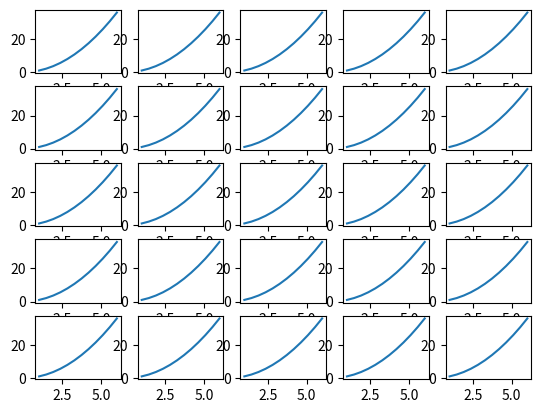

The script that saved this image:
import matplotlib.pyplot as plt
import numpy as np

x = np.linspace(1,6, 12)
print(type(x), x)

y = x ** 2

print(y)

# functional
# plt.plot(x,y,'g')
# plt.xlabel("time")
# plt.ylabel("distance in km")
# plt.title("distance covered in time,...")

#
# p1 = plt.subplot(3,2,1)
# p1.plot(x,y, 'r')
#
#
# p2 = plt.subplot(3,2,2)
# p2.plot(y, x, 'g')
#
# p3 = plt.subplot(3,2,3)
# p3.plot(y, x, 'g')
#
# p4 = plt.subplot(3,2,4)
# p4.plot(x,y, 'r')
#
# p5 = plt.subplot(3,2,5)
# p5.plot(x,y, 'r')
#
# plt.show()




# OO
#
# figure = plt.figure()
#
# axis = figure.add_axes([0.1,0.1,0.8,0.8])
# axis2 = figure.add_axes([0.1,0.1,0.8,0.8])
# axis3 = figure.add_axes([0.1,0.1,0.8,0.8])
# axis4 = figure.add_axes([0.1,0.1,0.8,0.8])
# axis.plot(x,y)

# l = []
#
# l.append(axis)
# l.append(axis2)
# l.append(axis3)
# l.append(axis4)
#
#
# for axs in l:
#     axs.plot(x,y)



# axis.set_xlabel("thisdfsd")
#
# axis2 = figure.add_axes([0.2,0.6,0.2,0.2])
# axis2.plot([1,2,3,4],[1,2,3,4])
#
# figure.show()




fig, axis = plt.subplots(nrows=5,ncols=5)

print(type(axis))


# axis[0,1].plot(x,y)
# for a in np.ndi
#[[]]
for a in axis:
    print("Row: ", type(a))

    for aa in a:
        print(aa)
        aa.plot(x,y)


plt.show()